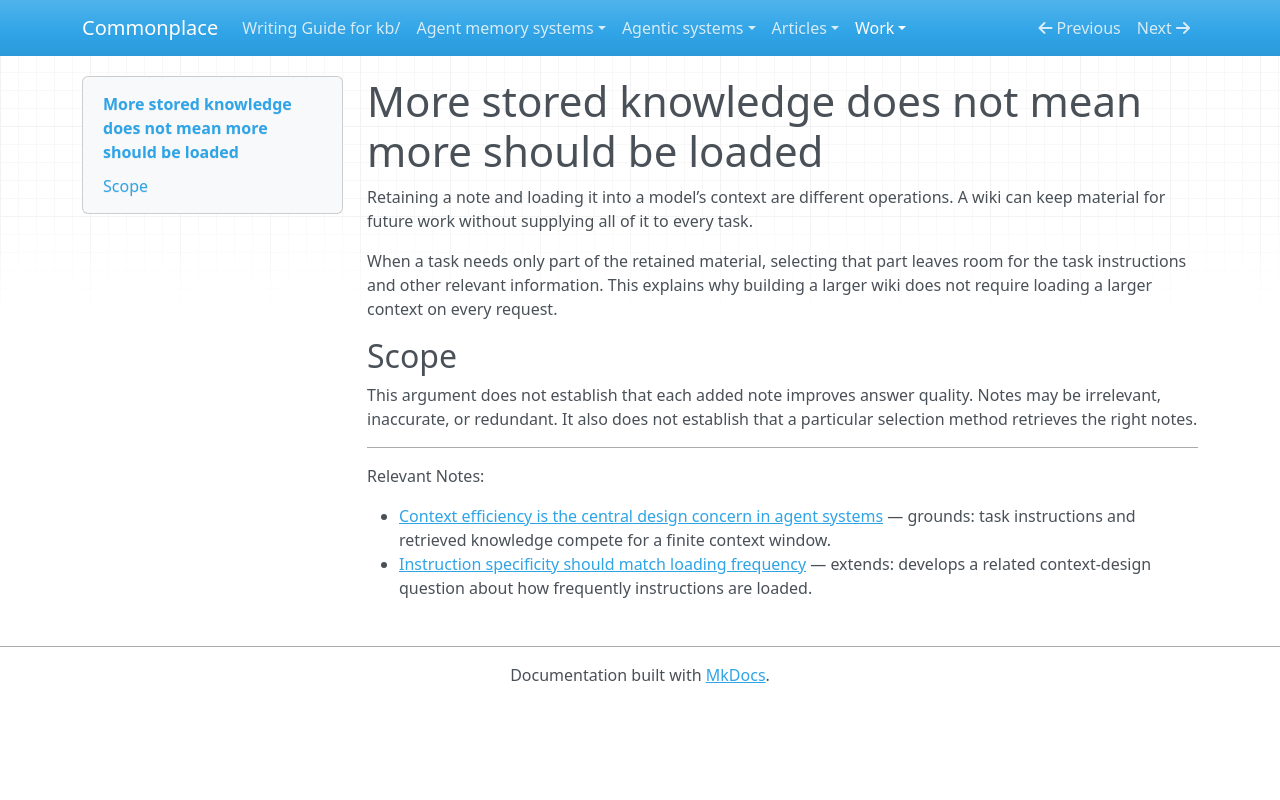

repository: zby/commonplace · page: work/sniadanie-ai-demo/demo/index.html · generator: mkdocs

---
description: "A staged example distinguishing retained knowledge from the context selected for one task; illustrates structural checks and title–body alignment."
type: types/note.md
traits: [title-as-claim]
---

# More stored knowledge does not mean more should be loaded

Retaining a note and loading it into a model’s context are different operations. A wiki can keep material for future work without supplying all of it to every task.

When a task needs only part of the retained material, selecting that part leaves room for the task instructions and other relevant information. This explains why building a larger wiki does not require loading a larger context on every request.

## Scope

This argument does not establish that each added note improves answer quality. Notes may be irrelevant, inaccurate, or redundant. It also does not establish that a particular selection method retrieves the right notes.

---

Relevant Notes:

- [Context efficiency is the central design concern in agent systems](../../theory/context-efficiency-is-the-central-design-concern-in-agent-systems.md) — grounds: task instructions and retrieved knowledge compete for a finite context window.
- [Instruction specificity should match loading frequency](../../theory/instruction-specificity-should-match-loading-frequency.md) — extends: develops a related context-design question about how frequently instructions are loaded.
